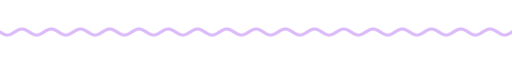
t = 0.00 s
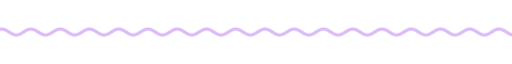
t = 1.67 s
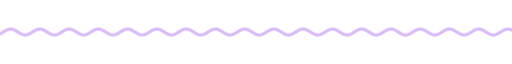
t = 3.33 s
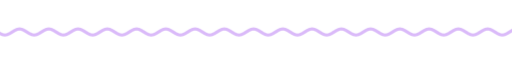
t = 5.00 s
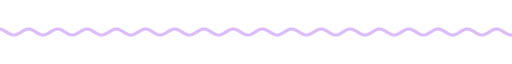
t = 6.67 s
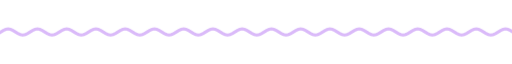
t = 8.33 s

The animated SVG that drew these frames (rendered in a browser with its animation timeline set to each time). Animation: 9 CSS @keyframes rules; frames cover the first 8.33 s, repeats indefinitely.

<svg xmlns="http://www.w3.org/2000/svg" xmlns:xlink="http://www.w3.org/1999/xlink" width="840" height="28" viewBox="0 0 840 28" role="img" aria-label="divider"><title>divider</title><style>text{font-family:G,R,'Google Sans','Segoe UI',Roboto,sans-serif;font-variation-settings:'ROND' 100}
.up{animation:up .8s cubic-bezier(.05,.7,.1,1) both}
.pop{transform-box:fill-box;transform-origin:center;animation:pop .6s cubic-bezier(.34,1.56,.64,1) both}
.fade{animation:fade .9s ease both}
.spin{transform-box:fill-box;transform-origin:center;animation:spin 40s linear infinite}
.spin-r{transform-box:fill-box;transform-origin:center;animation:spin 28s linear infinite reverse}
.bob{transform-box:fill-box;transform-origin:center;animation:bob 7s ease-in-out infinite}
.grow{transform-box:fill-box;transform-origin:left center;animation:grow 1.1s cubic-bezier(.2,0,0,1) both}
.wght{animation:wght 1.6s cubic-bezier(.2,0,0,1) .2s both}
.wave{animation:wave 2.4s linear infinite}
.blink{animation:blink 1s step-end infinite}
@keyframes blink{50%{opacity:0}}
@keyframes up{from{opacity:0;transform:translateY(14px)}to{opacity:1;transform:none}}
@keyframes pop{from{opacity:0;transform:scale(.6)}to{opacity:1;transform:scale(1)}}
@keyframes fade{from{opacity:0}to{opacity:1}}
@keyframes spin{to{transform:rotate(360deg)}}
@keyframes bob{0%,100%{transform:translateY(0) rotate(0)}50%{transform:translateY(-10px) rotate(12deg)}}
@keyframes grow{from{transform:scaleX(0)}to{transform:scaleX(1)}}
@keyframes wght{from{font-variation-settings:'ROND' 100,'wght' 400}to{font-variation-settings:'ROND' 100,'wght' 760}}
@keyframes wave{from{transform:translateX(0)}to{transform:translateX(-48px)}}
@media (prefers-reduced-motion:reduce){*{animation:none!important}}</style><clipPath id="w"><rect x="0" y="0" width="840" height="28"/></clipPath><g clip-path="url(#w)"><path class="wave" d="M0 14.0 L4 16.5 L8 18.3 L12 19.0 L16 18.3 L20 16.5 L24 14.0 L28 11.5 L32 9.7 L36 9.0 L40 9.7 L44 11.5 L48 14.0 L52 16.5 L56 18.3 L60 19.0 L64 18.3 L68 16.5 L72 14.0 L76 11.5 L80 9.7 L84 9.0 L88 9.7 L92 11.5 L96 14.0 L100 16.5 L104 18.3 L108 19.0 L112 18.3 L116 16.5 L120 14.0 L124 11.5 L128 9.7 L132 9.0 L136 9.7 L140 11.5 L144 14.0 L148 16.5 L152 18.3 L156 19.0 L160 18.3 L164 16.5 L168 14.0 L172 11.5 L176 9.7 L180 9.0 L184 9.7 L188 11.5 L192 14.0 L196 16.5 L200 18.3 L204 19.0 L208 18.3 L212 16.5 L216 14.0 L220 11.5 L224 9.7 L228 9.0 L232 9.7 L236 11.5 L240 14.0 L244 16.5 L248 18.3 L252 19.0 L256 18.3 L260 16.5 L264 14.0 L268 11.5 L272 9.7 L276 9.0 L280 9.7 L284 11.5 L288 14.0 L292 16.5 L296 18.3 L300 19.0 L304 18.3 L308 16.5 L312 14.0 L316 11.5 L320 9.7 L324 9.0 L328 9.7 L332 11.5 L336 14.0 L340 16.5 L344 18.3 L348 19.0 L352 18.3 L356 16.5 L360 14.0 L364 11.5 L368 9.7 L372 9.0 L376 9.7 L380 11.5 L384 14.0 L388 16.5 L392 18.3 L396 19.0 L400 18.3 L404 16.5 L408 14.0 L412 11.5 L416 9.7 L420 9.0 L424 9.7 L428 11.5 L432 14.0 L436 16.5 L440 18.3 L444 19.0 L448 18.3 L452 16.5 L456 14.0 L460 11.5 L464 9.7 L468 9.0 L472 9.7 L476 11.5 L480 14.0 L484 16.5 L488 18.3 L492 19.0 L496 18.3 L500 16.5 L504 14.0 L508 11.5 L512 9.7 L516 9.0 L520 9.7 L524 11.5 L528 14.0 L532 16.5 L536 18.3 L540 19.0 L544 18.3 L548 16.5 L552 14.0 L556 11.5 L560 9.7 L564 9.0 L568 9.7 L572 11.5 L576 14.0 L580 16.5 L584 18.3 L588 19.0 L592 18.3 L596 16.5 L600 14.0 L604 11.5 L608 9.7 L612 9.0 L616 9.7 L620 11.5 L624 14.0 L628 16.5 L632 18.3 L636 19.0 L640 18.3 L644 16.5 L648 14.0 L652 11.5 L656 9.7 L660 9.0 L664 9.7 L668 11.5 L672 14.0 L676 16.5 L680 18.3 L684 19.0 L688 18.3 L692 16.5 L696 14.0 L700 11.5 L704 9.7 L708 9.0 L712 9.7 L716 11.5 L720 14.0 L724 16.5 L728 18.3 L732 19.0 L736 18.3 L740 16.5 L744 14.0 L748 11.5 L752 9.7 L756 9.0 L760 9.7 L764 11.5 L768 14.0 L772 16.5 L776 18.3 L780 19.0 L784 18.3 L788 16.5 L792 14.0 L796 11.5 L800 9.7 L804 9.0 L808 9.7 L812 11.5 L816 14.0 L820 16.5 L824 18.3 L828 19.0 L832 18.3 L836 16.5 L840 14.0 L844 11.5 L848 9.7 L852 9.0 L856 9.7 L860 11.5 L864 14.0 L868 16.5 L872 18.3 L876 19.0 L880 18.3 L884 16.5 L888 14.0 L892 11.5 L896 9.7 L900 9.0 L904 9.7 L908 11.5 L912 14.0 L916 16.5 L920 18.3 L924 19.0 L928 18.3 L932 16.5 L936 14.0" fill="none" stroke="#dabaf9" stroke-width="5" stroke-linecap="round"/></g></svg>
